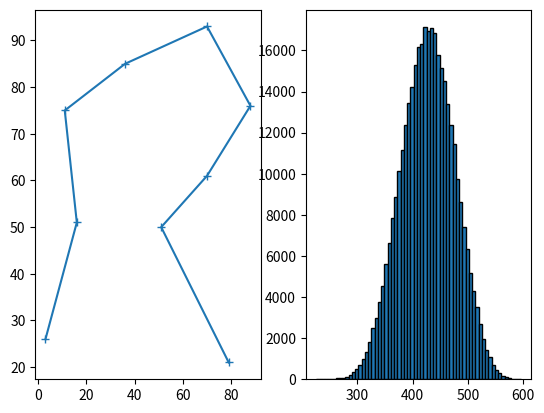

Source code (Python):
import random
from itertools import permutations
from math import factorial
import matplotlib.pyplot as plt
from time import time as timer

starttime = timer()

npoints = 9

class Point:
  
  def __init__(self, xpos, ypos):
    self.xpos = xpos
    self.ypos = ypos
    #self.neighbors = []

#class Path:
#  
#  def __init__(self, 

def distcalc(a, b):
  return ( (a.xpos - b.xpos) ** 2 + (a.ypos - b.ypos) ** 2 ) ** 0.5

x = [random.randrange(0,101) for i in range(npoints)]
#x = np.random.randint(100, size=npoints)

y = [random.randrange(0,101) for i in range(npoints)]

nodes = [Point(i,j) for i,j in zip(x,y)]

#for i in range(npoints):
#  print(x[i],y[i])
#  print(nodes[i].xpos,nodes[i].ypos)

lengths = [0 for i in range(factorial(npoints))]
#lengths = [[0 for i in range(factorial(npoints-1))] for j in range(npoints)]
paths = list(permutations(nodes))

#pathlength = {i: j for i,j in zip(lengths, paths)} # Use pointers to keep order and change vals?
#print(pathlength)

#for i in range(npoints):                # Bad block?
#  for j in range(npoints):
#    if i==j:
#      continue
#    else:
#      lengths[i] += distcalc(nodes[i], nodes[j])
#      #dist[i][j] = ( (x[i] - x[j]) ** 2 + (y[i] - y[j]) ** 2 ) ** 0.5

#for i in range(npoints-1):                     # There is 1 fewer edge than there are nodes
#  lengths[i] += distcalc(nodes[i], nodes[i+1])
#  for j in range(factorial(npoints)): #maybe need a while loop?
#    for k in range(npoints):

for i in range(len(paths)):
  for j in range(npoints-1):
    lengths[i] += distcalc(paths[i][j], paths[i][j+1])
      
#pathlength = {i: j for i,j in zip(lengths, paths)}
#print(paths)
#print(lengths)
print(len(paths),len(lengths))
bestpath = lengths.index(min(lengths))
print(bestpath)
print(lengths[bestpath])
 
x = [i.xpos for i in paths[bestpath]]
y = [i.ypos for i in paths[bestpath]]

endtime = timer()

print(endtime-starttime)

fig, (ax1, ax2) = plt.subplots(1,2)
ax1.plot(x, y, '+-')
ax2.hist(lengths, bins=npoints*(npoints-2), ec='black')
#plt.plot(x, y, '+-')
#pl.show()
#plt.hist(lengths)
plt.show()
